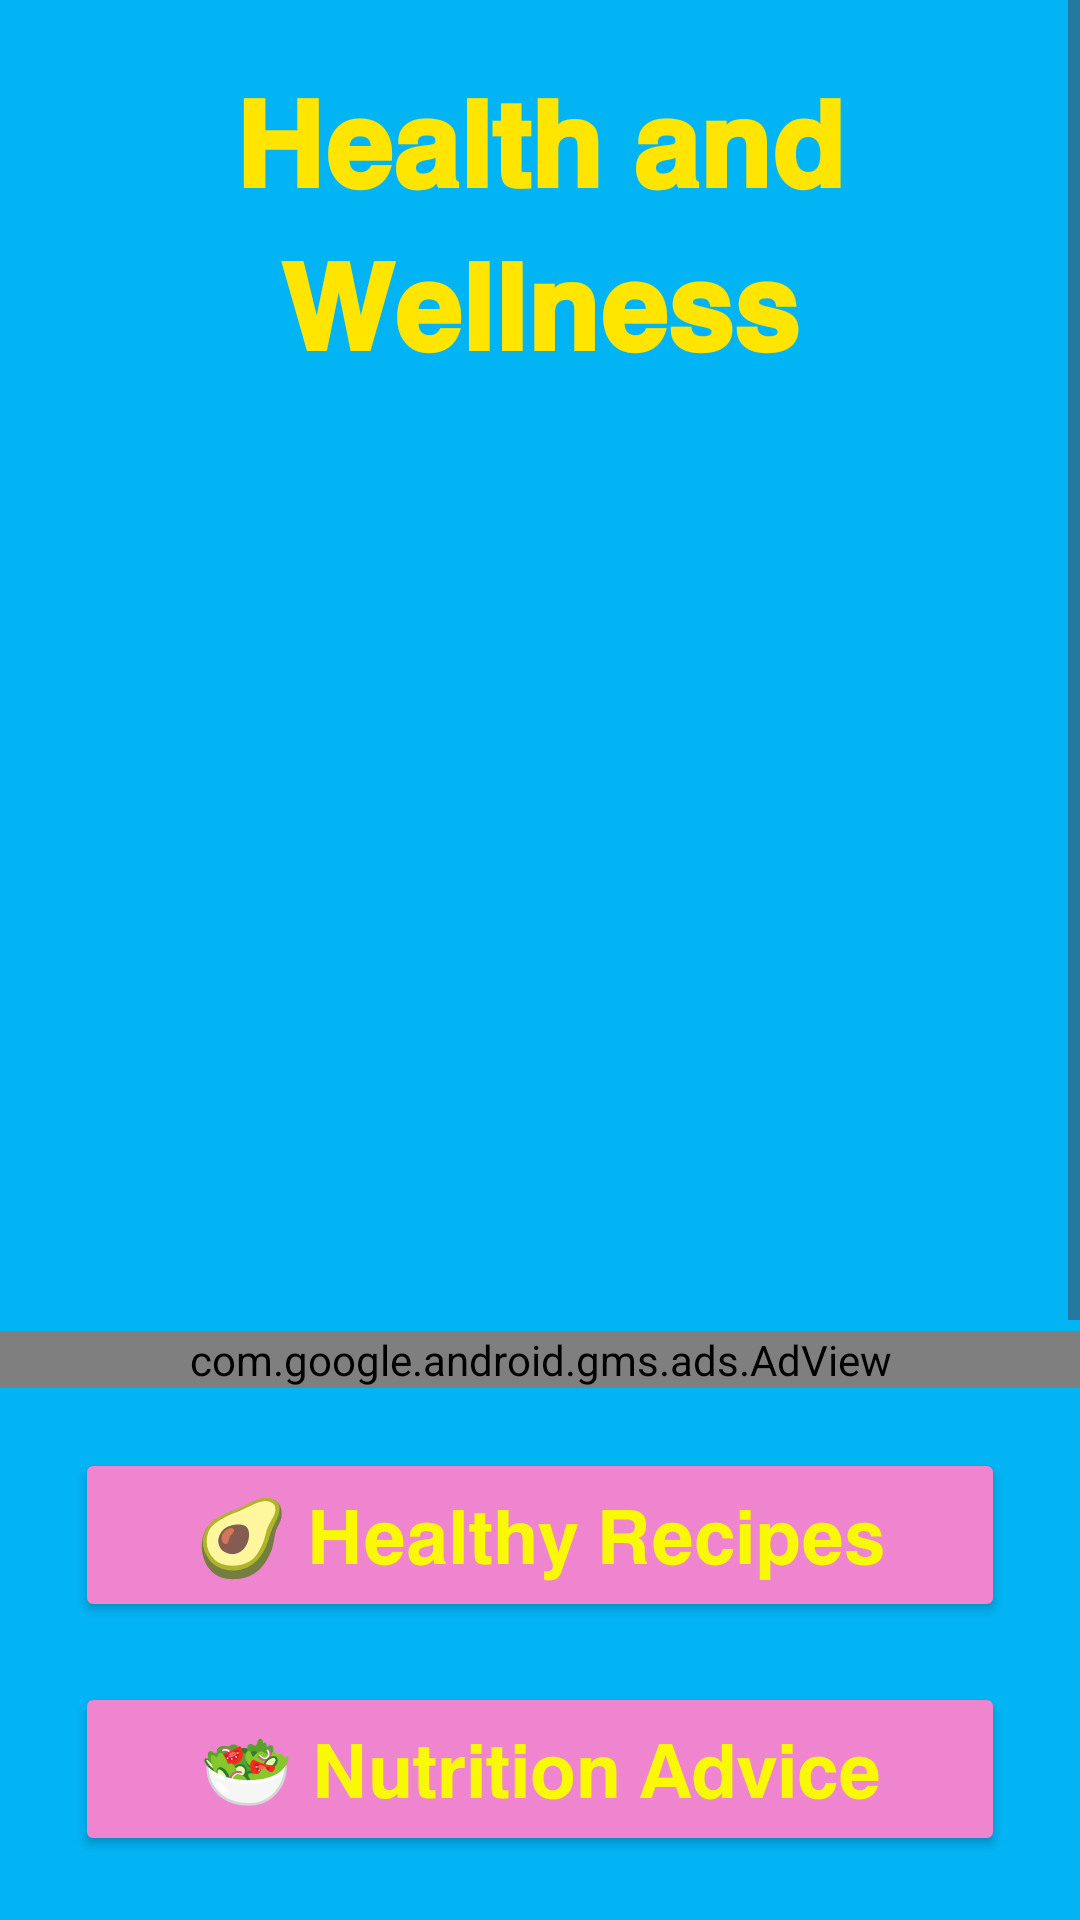

Write the Android layout XML for this screen, with the resource values it uses.
<!-- AndroidManifest.xml: application theme Theme.Wanguiwellnessapp -->
<!-- res/layout/activity_main.xml -->
<?xml version="1.0" encoding="utf-8"?>
<ScrollView
    xmlns:android="http://schemas.android.com/apk/res/android"
    xmlns:app="http://schemas.android.com/apk/res-auto"
    xmlns:tools="http://schemas.android.com/tools"
    android:id="@+id/main"
    android:background="#03B4F4"
    android:layout_width="match_parent"
    android:layout_height="match_parent"
    tools:context=".MainActivity">

    <LinearLayout
        android:layout_width="match_parent"
        android:layout_height="match_parent"
        android:orientation="vertical">

        
        <TextView
            android:layout_width="match_parent"
            android:layout_height="wrap_content"
            android:text="𝗛𝗲𝗮𝗹𝘁𝗵 𝗮𝗻𝗱 𝗪𝗲𝗹𝗹𝗻𝗲𝘀𝘀"
            android:textSize="40sp"
            android:textAlignment="center"
            android:textStyle="bold"
            android:layout_marginTop="20dp"
            android:textColor="#FFE500"/>

        
        <ImageView
            android:layout_width="match_parent"
            android:layout_height="300dp"
            android:layout_marginTop="15dp"
            android:scaleType="centerCrop"
            android:src="@drawable/wellness" />


        <com.google.android.gms.ads.AdView
            android:layout_width="match_parent"
            android:layout_height="wrap_content"
            android:id="@+id/adview"
            app:adSize="BANNER"
            app:adUnitId="ca-app-pub-3940256099942544/6300978111"/>

        
        <Button
            android:layout_width="match_parent"
            android:layout_height="wrap_content"
            android:layout_marginTop="20dp"
            android:text="🥑 𝗛𝗲𝗮𝗹𝘁𝗵𝘆 𝗥𝗲𝗰𝗶𝗽𝗲𝘀"
            android:layout_marginRight="25dp"
            android:layout_marginLeft="25dp"
            android:backgroundTint="#EF85CE"
            android:padding="12dp"
            android:textColor="#F9F905"
            android:textSize="25sp"
            android:id="@+id/healthyrecipes"/>

        <Button
            android:layout_width="match_parent"
            android:layout_height="wrap_content"
            android:layout_marginTop="20dp"
            android:text="🥗 𝗡𝘂𝘁𝗿𝗶𝘁𝗶𝗼𝗻 𝗔𝗱𝘃𝗶𝗰𝗲"
            android:textSize="25sp"
            android:textColor="#F9F905"
            android:padding="12dp"
            android:layout_marginLeft="25dp"
            android:layout_marginRight="25dp"
            android:backgroundTint="#EF85CE"
            android:id="@+id/nutritionadvice"/>

        <Button
            android:layout_width="match_parent"
            android:layout_height="wrap_content"
            android:layout_marginTop="20dp"
            android:text="🧘 𝗠𝗲𝗱𝗶𝘁𝗮𝘁𝗶𝗼𝗻"
            android:textSize="25sp"
            android:textColor="#F9F905"
            android:padding="12dp"
            android:layout_marginLeft="25dp"
            android:layout_marginRight="25dp"
            android:backgroundTint="#EF85CE"
            android:id="@+id/meditation"/>

        <Button
            android:layout_width="match_parent"
            android:layout_height="wrap_content"
            android:layout_marginTop="20dp"
            android:text="💧 𝗛𝘆𝗱𝗿𝗮𝘁𝗶𝗼𝗻 𝗔𝗹𝗲𝗿𝘁"
            android:textSize="25sp"
            android:textColor="#F9F905"
            android:padding="12dp"
            android:layout_marginLeft="25dp"
            android:layout_marginRight="25dp"
            android:backgroundTint="#EF85CE"
            android:id="@+id/hydrationalert"/>

        <Button
            android:layout_width="match_parent"
            android:layout_height="wrap_content"
            android:layout_marginTop="20dp"
            android:text="🏃 𝗦𝘁𝗮𝗿𝘁 𝗘𝘅𝗲𝗿𝗰𝗶𝘀𝗲"
            android:textSize="25sp"
            android:textColor="#F9F905"
            android:padding="12dp"
            android:layout_marginLeft="25dp"
            android:layout_marginRight="25dp"
            android:backgroundTint="#EF85CE"
            android:id="@+id/startexercise"/>

        <Button
            android:layout_width="match_parent"
            android:layout_height="wrap_content"
            android:layout_marginTop="20dp"
            android:text="🌟 𝗗𝗮𝗶𝗹𝘆 𝗠𝗼𝘁𝗶𝘃𝗮𝘁𝗶𝗼𝗻"
            android:textSize="25sp"
            android:textColor="#F9F905"
            android:padding="12dp"
            android:layout_marginLeft="25dp"
            android:layout_marginRight="25dp"
            android:backgroundTint="#EF85CE"
            android:id="@+id/dailymotivation"/>

    </LinearLayout>
</ScrollView>
<!-- resources referenced by this layout -->
<resources>
  <style name="Theme.Wanguiwellnessapp" parent="Base.Theme.Wanguiwellnessapp" />
  <style name="Base.Theme.Wanguiwellnessapp" parent="Theme.Material3.DayNight.NoActionBar">
          
          
      </style>
</resources>
